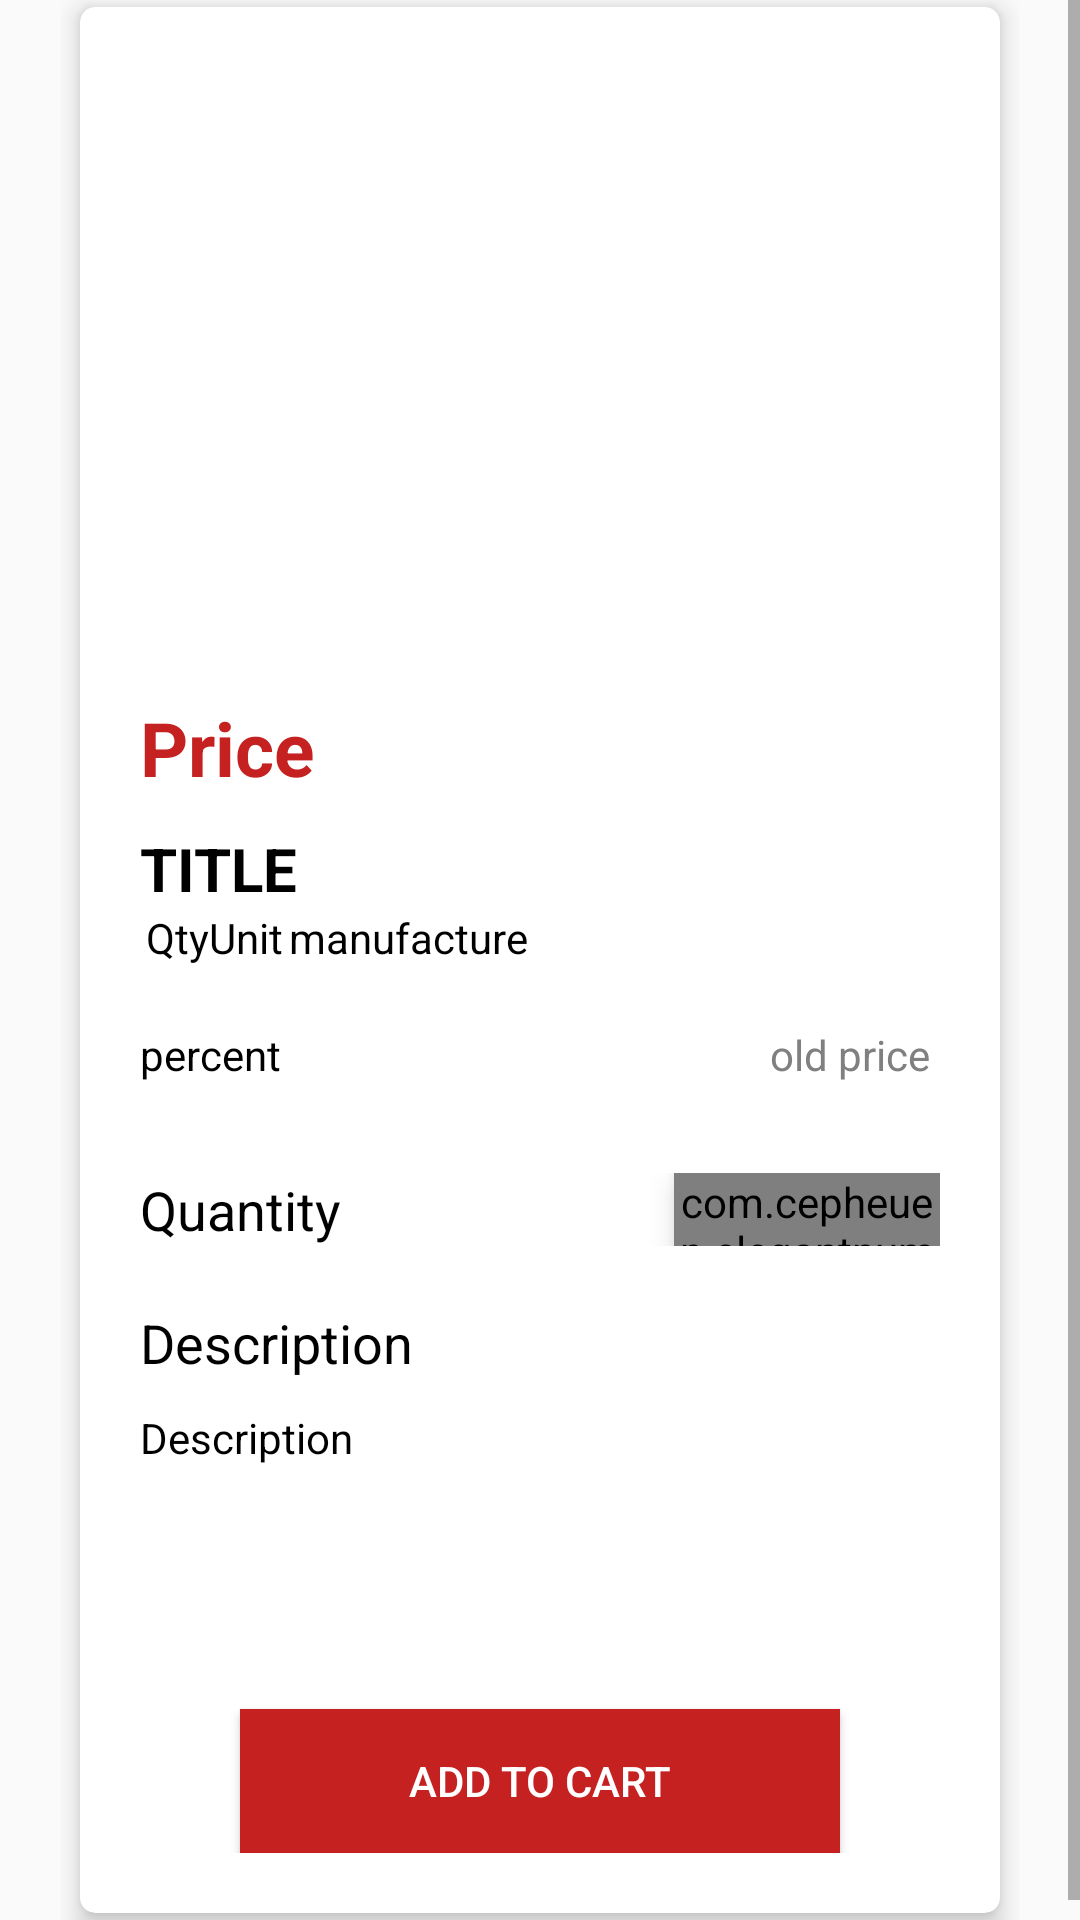

Write the Android layout XML for this screen, with the resource values it uses.
<!-- AndroidManifest.xml: application theme AppTheme -->
<!-- res/layout/activity_medicine_detail.xml -->
<?xml version="1.0" encoding="utf-8"?>
<RelativeLayout xmlns:android="http://schemas.android.com/apk/res/android"
    xmlns:app="http://schemas.android.com/apk/res-auto"
    android:layout_width="match_parent"
    android:layout_height="match_parent"
    >





    

    <ScrollView
        android:layout_width="match_parent"
        android:layout_height="match_parent"
        android:layout_centerVertical="true"
        >


        <LinearLayout
            android:id="@+id/medicine_detail"
            android:layout_width="match_parent"
            android:layout_height="wrap_content"
            android:layout_gravity="center"
            android:layout_marginLeft="20dp"
            android:layout_marginRight="20dp"
            android:orientation="vertical">


            <androidx.cardview.widget.CardView
                android:layout_width="match_parent"
                android:layout_height="wrap_content"
                app:cardCornerRadius="5dp"
                app:cardElevation="5dp"
                app:cardUseCompatPadding="true">


                <LinearLayout
                    android:layout_width="match_parent"
                    android:layout_height="match_parent"
                    android:orientation="vertical"
                    android:padding="20dp">


                    <ImageView
                        android:id="@+id/detail_image"
                        android:layout_width="match_parent"
                        android:layout_height="200dp"
                        android:gravity="center"
                        android:padding="5dp"
                        android:src="@drawable/logo"
                        ></ImageView>

                    <LinearLayout
                        android:layout_width="match_parent"
                        android:layout_height="wrap_content"
                        android:layout_marginTop="10dp"
                        android:orientation="horizontal">

                        

                        <TextView
                            android:id="@+id/detail_newprice"
                            android:layout_width="wrap_content"
                            android:layout_height="wrap_content"
                            android:text="Price "
                            android:textColor="@color/colorPrimary"
                            android:textSize="25dp"
                            android:textStyle="bold"></TextView>

                    </LinearLayout>


                    <LinearLayout
                        android:layout_width="wrap_content"
                        android:layout_height="match_parent"
                        android:layout_marginTop="10dp"
                        android:orientation="horizontal">

                        <TextView
                            android:id="@+id/detail_title"
                            android:layout_width="match_parent"
                            android:layout_height="wrap_content"
                            android:text="Title"
                            android:textAllCaps="true"
                            android:textColor="@color/black"
                            android:textSize="20dp"
                            android:textStyle="bold"></TextView>

                    </LinearLayout>

                    <LinearLayout
                        android:layout_width="wrap_content"
                        android:layout_height="match_parent"
                        android:layout_marginBottom="20dp"
                        android:orientation="horizontal">

                        <TextView
                            android:id="@+id/detail_qty"
                            android:layout_width="match_parent"
                            android:layout_height="wrap_content"
                            android:layout_gravity="bottom"
                            android:layout_marginLeft="2dp"
                            android:text="Qty"
                            android:textColor="@color/black"
                            android:textSize="14dp">

                        </TextView>


                        <TextView
                            android:id="@+id/detail_unit"
                            android:layout_width="match_parent"
                            android:layout_height="wrap_content"
                            android:layout_gravity="bottom"
                            android:text="Unit"
                            android:textColor="@color/black"
                            android:textSize="14dp"></TextView>

                        <TextView
                            android:id="@+id/detail_manufacture"
                            android:layout_width="match_parent"
                            android:layout_height="wrap_content"
                            android:layout_marginLeft="2dp"
                            android:text="manufacture"
                            android:textColor="@color/black"
                            android:textSize="14dp"></TextView>


                    </LinearLayout>


                    <LinearLayout
                        android:id="@+id/price_discount"
                        android:layout_width="match_parent"
                        android:layout_height="wrap_content"
                        android:layout_marginBottom="20dp"
                        android:orientation="horizontal"
                        android:weightSum="2">


                        <TextView
                            android:id="@+id/detail_dicount"
                            android:layout_width="match_parent"
                            android:layout_height="wrap_content"
                            android:layout_weight="1"
                            android:text="percent "
                            android:textColor="@color/black"
                            android:textSize="14dp"></TextView>

                        <TextView
                            android:id="@+id/detail_oldPrice"
                            android:layout_width="match_parent"
                            android:layout_height="wrap_content"
                            android:layout_weight="1"
                            android:text="old price "
                            android:gravity="right"
                            android:textColor="@color/grey"
                            android:textSize="14dp"></TextView>
                    </LinearLayout>

                    <LinearLayout

                        android:layout_width="match_parent"
                        android:layout_height="wrap_content"
                        android:layout_marginTop="10dp"
                        android:orientation="horizontal"
                        android:weightSum="3">


                        <TextView
                            android:id="@+id/Quantity"
                            android:layout_width="match_parent"
                            android:layout_height="wrap_content"
                            android:layout_weight="1"
                            android:text="Quantity "
                            android:textColor="@color/black"
                            android:textSize="18dp"></TextView>


                        <com.cepheuen.elegantnumberbutton.view.ElegantNumberButton
                            android:id="@+id/elegant_btn"
                            android:layout_width="match_parent"
                            android:layout_height="match_parent"
                            android:layout_weight="2"
                            android:elevation="6dp"
                            app:backGroundColor="@color/colorPrimary"
                            app:finalNumber="10"
                            app:initialNumber="1"
                            app:textColor="@color/white"
                            app:textSize="6dp">

                        </com.cepheuen.elegantnumberbutton.view.ElegantNumberButton>
                    </LinearLayout>

                    <TextView
                        android:layout_width="match_parent"
                        android:layout_height="wrap_content"
                        android:layout_marginTop="20dp"
                        android:text="Description "
                        android:textColor="@color/black"
                        android:textSize="18dp"></TextView>


                    <ScrollView
                        android:layout_width="match_parent"
                        android:layout_height="100dp"
                        >
                  <TextView
                            android:id="@+id/detail_description"
                            android:layout_width="match_parent"
                            android:layout_height="wrap_content"
                            android:layout_marginTop="10dp"
                            android:text="Description"
                            android:textColor="@color/black"
                            android:textSize="14dp"></TextView>

                    </ScrollView>

                    <Button
                        android:id="@+id/add_to_cart"
                        android:layout_width="200dp"
                        android:layout_height="wrap_content"
                        android:layout_gravity="center"
                        android:layout_marginTop="10dp"
                        android:background="@color/colorPrimary"
                        android:padding="5dp"
                        android:text="Add To Cart"
                        android:textColor="@color/white"
                        android:textSize="14sp"></Button>


                </LinearLayout>
            </androidx.cardview.widget.CardView>
        </LinearLayout>

    </ScrollView>


</RelativeLayout>
<!-- resources referenced by this layout -->
<resources>
  <color name="black">#FF000000</color>
  <color name="colorPrimary">#c62121</color>
  <color name="grey">#808080</color>
  <color name="white">#FFFFFFFF</color>
  <!-- drawable logo: png bitmap (drawable, 20405 bytes) -->
  <style name="AppTheme" parent="Theme.AppCompat.Light.DarkActionBar">
          
          <item name="colorPrimary">@color/colorPrimary</item>
          <item name="colorPrimaryDark">@color/colorPrimary</item>
          <item name="colorAccent">@color/colorPrimary</item>
      </style>
</resources>
